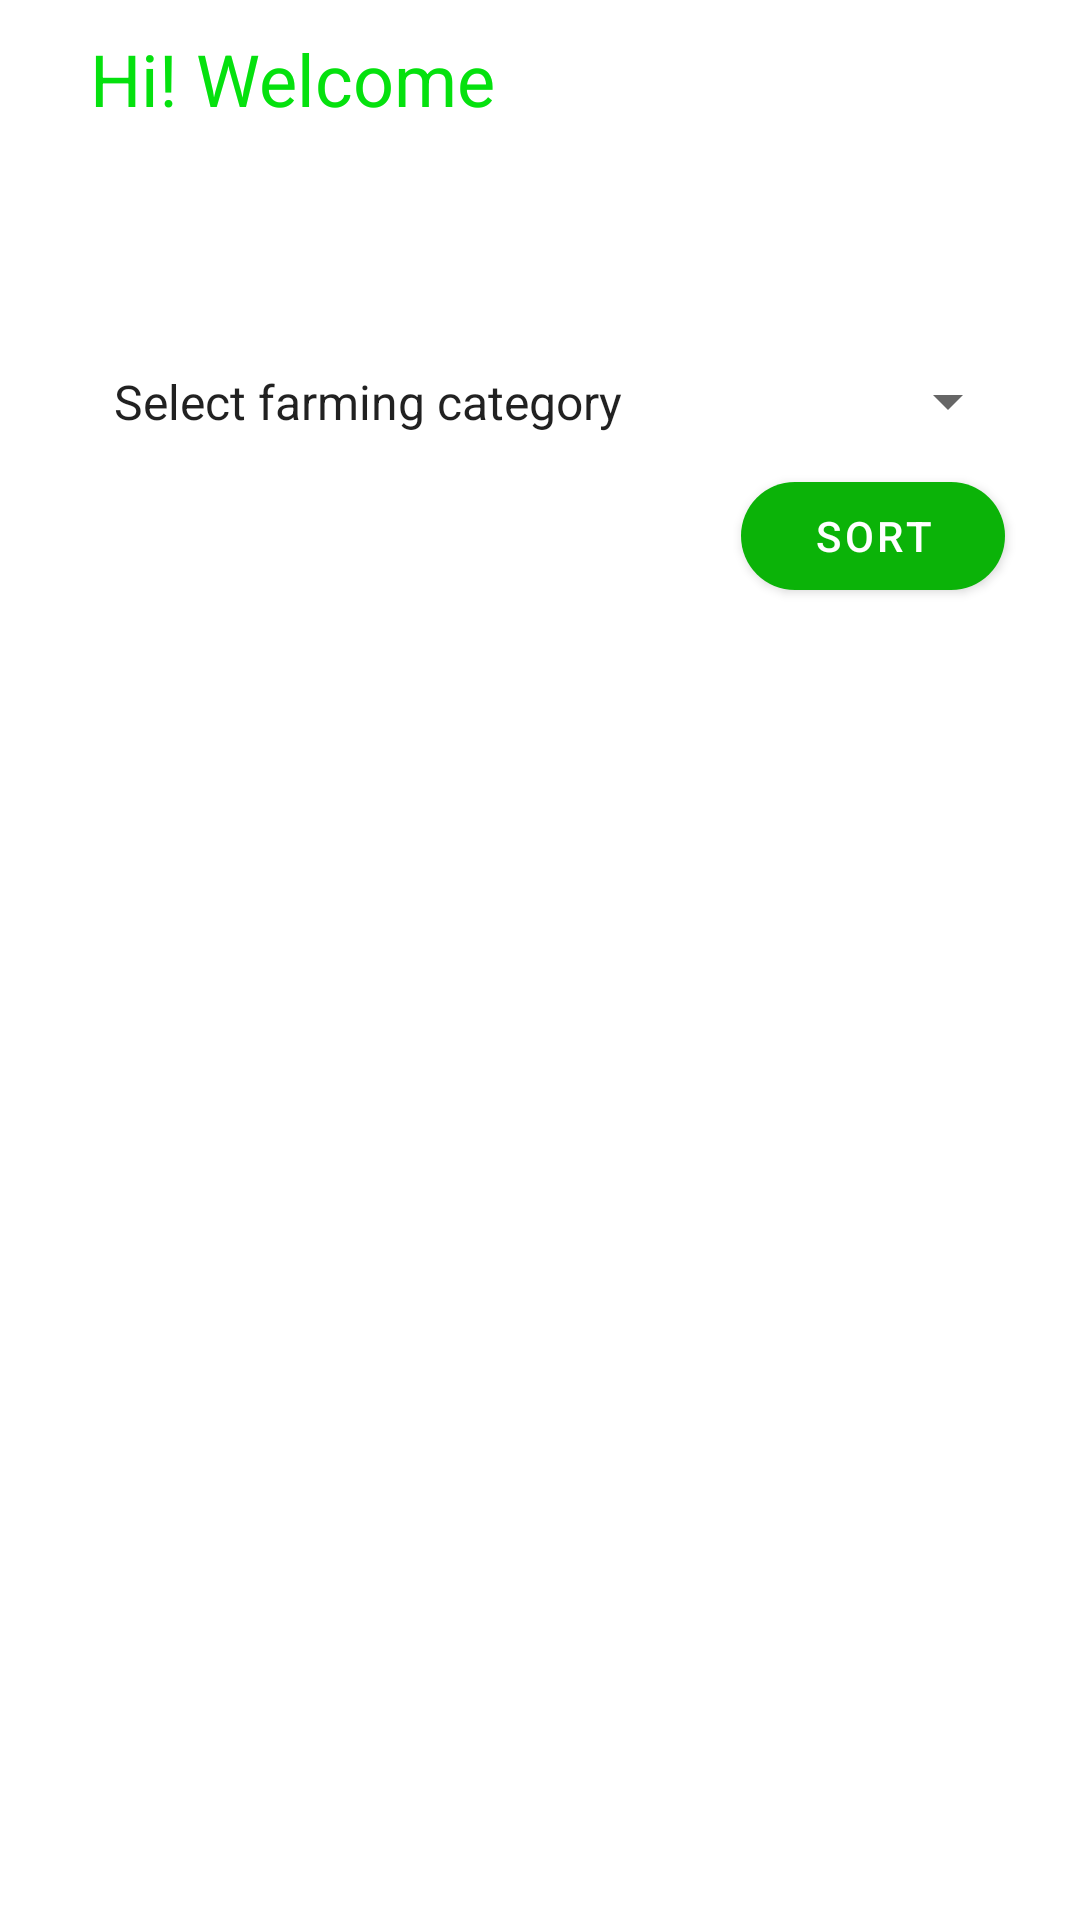

This screen was rendered from an Android layout file. Write that file and the resources it references.
<!-- AndroidManifest.xml: application theme AppTheme -->
<!-- res/layout/fragment_home.xml -->
<?xml version="1.0" encoding="utf-8"?>
<androidx.constraintlayout.widget.ConstraintLayout xmlns:android="http://schemas.android.com/apk/res/android"
    xmlns:app="http://schemas.android.com/apk/res-auto"
    xmlns:tools="http://schemas.android.com/tools"
    android:layout_width="match_parent"
    android:layout_height="match_parent"
    tools:context=".dashBoard.ui.home.HomeFragment">

    <TextView
        android:id="@+id/greeting"
        android:layout_width="match_parent"
        android:layout_height="wrap_content"
        android:layout_marginStart="20dp"
        android:layout_marginEnd="20dp"
        android:padding="10dp"
        android:textSize="24sp"
        android:textColor="@color/green"
        android:text="Hi! Welcome"
        app:layout_constraintEnd_toEndOf="parent"
        app:layout_constraintStart_toStartOf="parent"
        app:layout_constraintTop_toTopOf="parent" />

    <TextView
        android:id="@+id/greeting_label"
        android:layout_width="0dp"
        android:layout_height="wrap_content"
        android:paddingStart="10dp"
        android:textSize="20sp"
        android:textColor="@color/white"
        android:text="Find investment opportunities below"
        app:layout_constraintEnd_toEndOf="@id/greeting"
        app:layout_constraintStart_toStartOf="@id/greeting"
        app:layout_constraintTop_toBottomOf="@id/greeting" />

    <Spinner
        android:id="@+id/category_sp"
        android:layout_width="0dp"
        android:layout_height="wrap_content"
        android:padding="10dp"
        android:entries="@array/category_array"
        android:layout_marginTop="10dp"
        app:layout_constraintEnd_toEndOf="@id/greeting_label"
        app:layout_constraintStart_toStartOf="@id/greeting_label"
        app:layout_constraintTop_toBottomOf="@id/greeting_label"/>

    <com.google.android.material.button.MaterialButton
        android:id="@+id/sort_btn"
        android:layout_width="0dp"
        android:layout_height="wrap_content"
        app:cornerRadius="20dp"
        android:layout_marginEnd="5dp"
        android:text="Sort"
        app:layout_constraintEnd_toEndOf="@id/category_sp"
        app:layout_constraintTop_toBottomOf="@id/category_sp"/>


    <androidx.recyclerview.widget.RecyclerView
        android:id="@+id/farm_rv"
        android:layout_width="0dp"
        android:layout_height="455dp"
        android:layout_marginTop="10dp"
        app:layout_constraintEnd_toEndOf="@+id/category_sp"
        app:layout_constraintStart_toStartOf="@+id/category_sp"
        app:layout_constraintTop_toBottomOf="@+id/sort_btn" />
</androidx.constraintlayout.widget.ConstraintLayout>
<!-- resources referenced by this layout -->
<resources>
  <string-array name="category_array">
          <item>Select farming category</item>
          <item>Crop farming</item>
          <item>Poultry farming</item>
          <item>Fish farming</item>
          <item>Dairy farming</item>
      </string-array>
  <color name="green">#05E10E</color>
  <color name="white">#fff</color>
  <style name="AppTheme" parent="Theme.MaterialComponents.DayNight.NoActionBar">
          
          <item name="colorPrimary">@color/colorPrimary</item>
          <item name="colorPrimaryDark">@color/colorPrimaryDark</item>
          <item name="colorAccent">@color/colorAccent</item>
      </style>
  <color name="colorPrimary">#0BB308</color>
  <color name="colorPrimaryDark">#058A07</color>
  <color name="colorAccent">#71F35D</color>
</resources>
